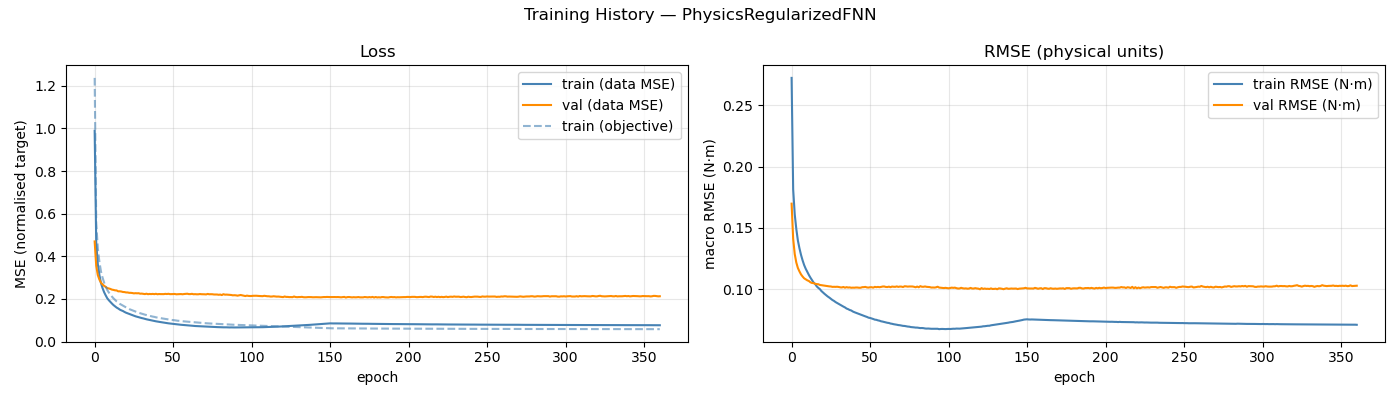

Data behind this chart, as committed beside it:
epoch, train_loss, val_loss, train_rmse, val_rmse, train_loss_obj
1, 0.9887, 0.4695, 0.2722, 0.1698, 1.237
2, 0.4607, 0.3552, 0.1815, 0.1412, 0.5575
3, 0.3634, 0.3119, 0.1611, 0.1287, 0.4375
4, 0.3129, 0.2909, 0.1492, 0.1218, 0.3752
5, 0.2747, 0.2765, 0.1398, 0.1174, 0.3293
6, 0.2511, 0.2679, 0.1335, 0.1146, 0.3003
7, 0.2319, 0.2613, 0.1281, 0.1122, 0.2769
8, 0.2169, 0.2565, 0.1236, 0.1104, 0.2581
9, 0.2032, 0.2506, 0.1198, 0.109, 0.242
10, 0.1938, 0.2489, 0.1168, 0.1082, 0.2302
11, 0.1856, 0.2467, 0.1142, 0.1073, 0.2202
12, 0.1781, 0.2434, 0.1118, 0.1068, 0.2109
13, 0.1708, 0.242, 0.1095, 0.1057, 0.2024
14, 0.165, 0.2401, 0.1075, 0.1052, 0.1951
15, 0.1591, 0.2397, 0.1056, 0.1051, 0.1881
16, 0.1549, 0.2354, 0.1043, 0.1045, 0.1831
17, 0.1497, 0.2356, 0.1024, 0.1043, 0.1768
18, 0.1461, 0.2345, 0.1012, 0.1042, 0.1725
19, 0.1431, 0.2324, 0.1002, 0.1036, 0.1688
20, 0.1387, 0.2319, 0.09862, 0.1034, 0.1637
21, 0.135, 0.2302, 0.09744, 0.1031, 0.1596
22, 0.1321, 0.2301, 0.09631, 0.1029, 0.1559
23, 0.1288, 0.2284, 0.09521, 0.1028, 0.1521
24, 0.1264, 0.2284, 0.0942, 0.1026, 0.1492
25, 0.1236, 0.2275, 0.09333, 0.1024, 0.1461
26, 0.1209, 0.2259, 0.0923, 0.1023, 0.1429
27, 0.1183, 0.2267, 0.09132, 0.102, 0.14
28, 0.1163, 0.2262, 0.0906, 0.1021, 0.1377
29, 0.1141, 0.2266, 0.08964, 0.102, 0.135
30, 0.1119, 0.2244, 0.08888, 0.1021, 0.1327
31, 0.1099, 0.2247, 0.0881, 0.1019, 0.1304
32, 0.1083, 0.2238, 0.08747, 0.1017, 0.1286
33, 0.106, 0.2224, 0.08659, 0.1016, 0.126
34, 0.1042, 0.2243, 0.08595, 0.1019, 0.1241
35, 0.1026, 0.222, 0.0853, 0.1014, 0.1222
36, 0.1008, 0.2231, 0.08437, 0.1018, 0.1201
37, 0.09924, 0.2225, 0.08389, 0.1015, 0.1185
38, 0.09754, 0.2234, 0.08318, 0.1016, 0.1168
39, 0.09636, 0.2222, 0.08279, 0.1013, 0.1155
40, 0.09481, 0.2238, 0.08196, 0.1014, 0.1135
41, 0.09342, 0.2217, 0.0814, 0.1014, 0.1121
42, 0.09241, 0.2228, 0.08094, 0.1015, 0.111
43, 0.09108, 0.2224, 0.08042, 0.1015, 0.1096
44, 0.08985, 0.2226, 0.07994, 0.1013, 0.1083
45, 0.08861, 0.2223, 0.07943, 0.1013, 0.1071
46, 0.08756, 0.2235, 0.07892, 0.1018, 0.1058
47, 0.08639, 0.2227, 0.07843, 0.1018, 0.1046
48, 0.08528, 0.2238, 0.07798, 0.102, 0.1035
49, 0.08438, 0.2222, 0.07754, 0.1016, 0.1025
50, 0.08312, 0.2221, 0.07694, 0.1015, 0.1011
51, 0.08256, 0.2225, 0.0767, 0.1017, 0.1004
52, 0.08168, 0.2231, 0.0763, 0.1018, 0.09962
53, 0.08067, 0.2215, 0.07586, 0.1014, 0.09848
54, 0.07961, 0.2222, 0.07534, 0.102, 0.09735
55, 0.07928, 0.2224, 0.07518, 0.1018, 0.09693
56, 0.07846, 0.2226, 0.07474, 0.102, 0.09599
57, 0.07786, 0.2216, 0.07447, 0.1018, 0.09529
58, 0.07686, 0.2228, 0.07399, 0.102, 0.09437
59, 0.07631, 0.2233, 0.07374, 0.1023, 0.09371
60, 0.07561, 0.2242, 0.0734, 0.1023, 0.09292
... 301 more rows
